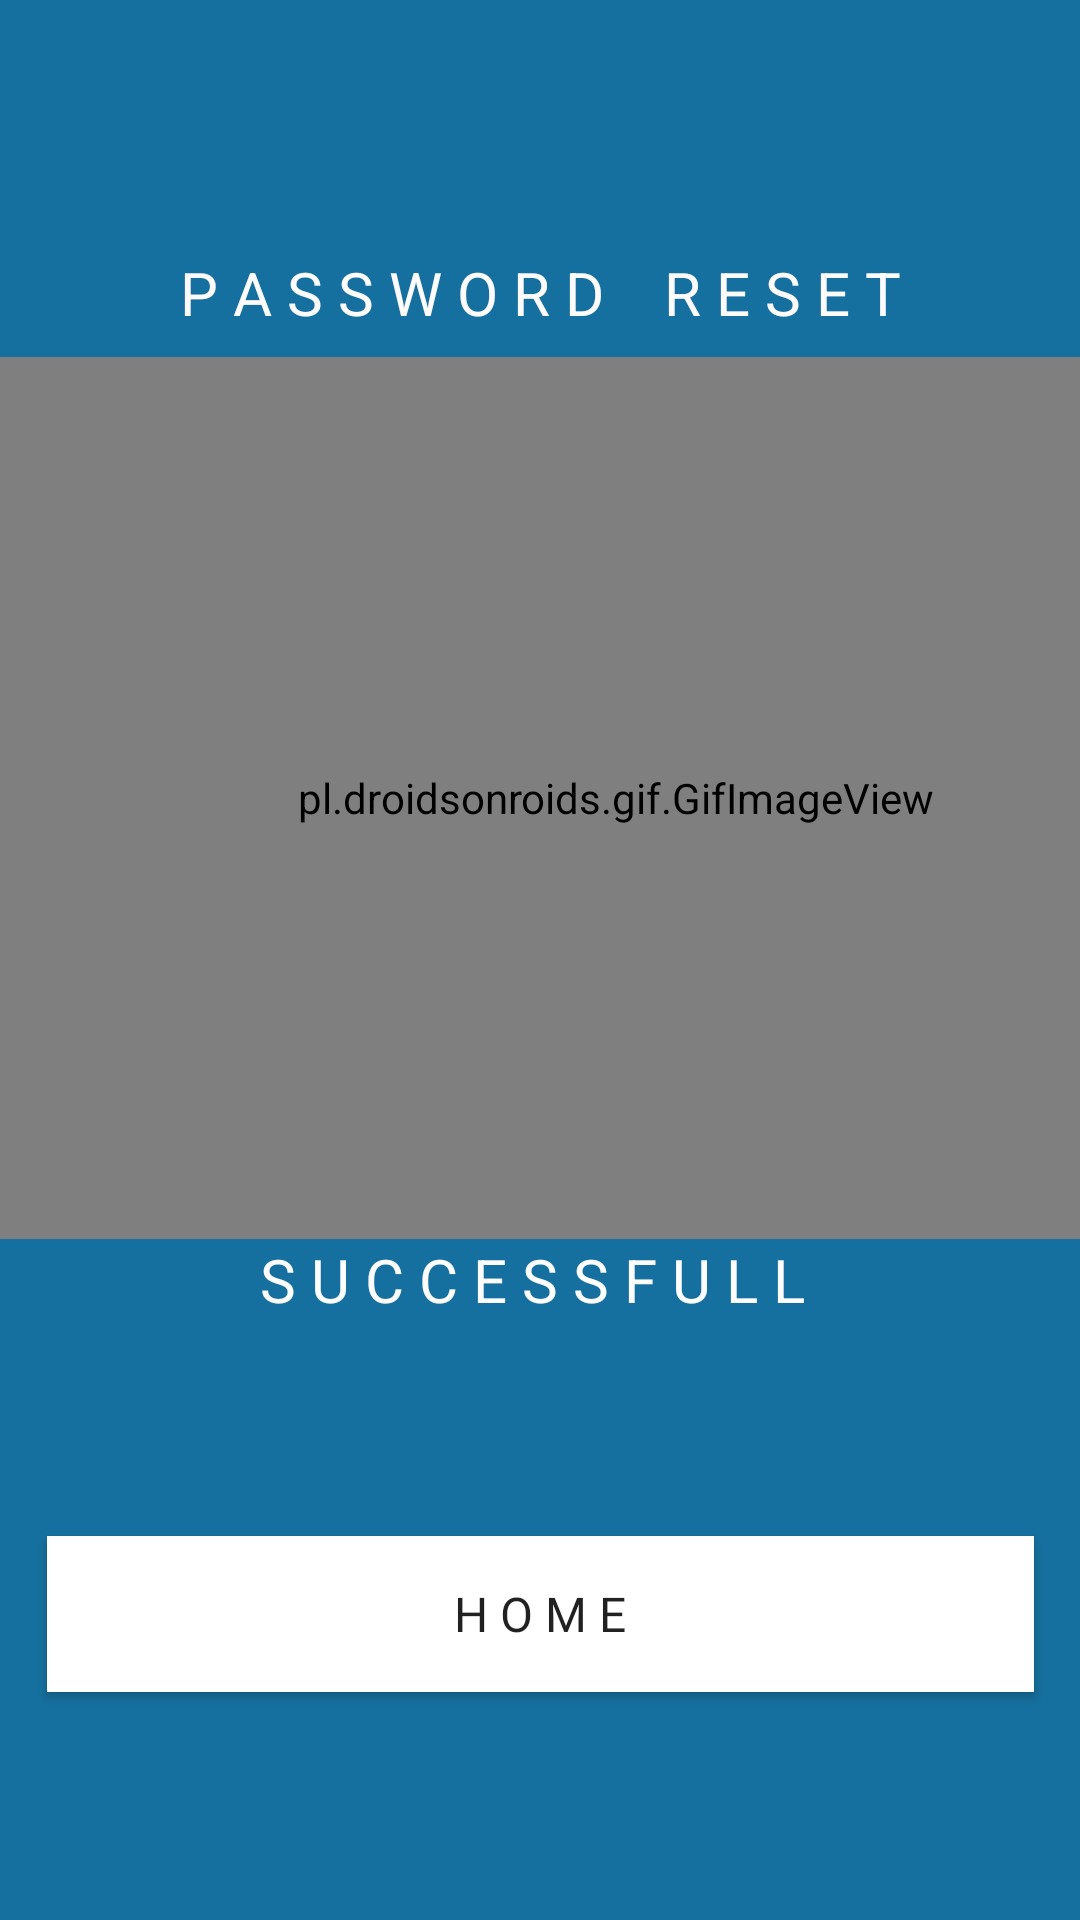

Layout XML and referenced resources for this Android screen:
<!-- AndroidManifest.xml: application theme AppTheme -->
<!-- res/layout/activity_reset_pop_up_window.xml -->
<?xml version="1.0" encoding="utf-8"?>
<androidx.constraintlayout.widget.ConstraintLayout xmlns:android="http://schemas.android.com/apk/res/android"
    xmlns:app="http://schemas.android.com/apk/res-auto"
    xmlns:tools="http://schemas.android.com/tools"
    android:layout_width="match_parent"
    android:layout_height="match_parent"
    android:background="#16709F"
    tools:context=".resetPopUpWindow">

    <TextView
        android:id="@+id/textView7"
        android:layout_width="wrap_content"
        android:layout_height="wrap_content"
        android:layout_marginTop="84dp"
        android:text="P A S S W O R D    R E S E T"
        android:textColor="#FDFBFB"
        android:textSize="20sp"
        app:layout_constraintEnd_toEndOf="parent"
        app:layout_constraintStart_toStartOf="parent"
        app:layout_constraintTop_toTopOf="parent" />


    <pl.droidsonroids.gif.GifImageView
        android:id="@+id/gifImageView3"
        android:layout_width="411dp"
        android:layout_height="294dp"
        android:layout_marginTop="8dp"
        android:src="@drawable/blue_sent"
        app:layout_constraintEnd_toEndOf="parent"
        app:layout_constraintHorizontal_bias="0.0"
        app:layout_constraintStart_toStartOf="parent"
        app:layout_constraintTop_toBottomOf="@+id/textView7" />

    <Button
        android:id="@+id/login_fromResetActivity"
        android:layout_width="329dp"
        android:layout_height="52dp"
        android:layout_marginBottom="76dp"
        android:fontFamily="@font/reem_kufi"
        android:paddingLeft="30dp"
        android:paddingRight="30dp"
        android:text="H O M E"
        android:background="#fff"
        android:textSize="16sp"
        app:layout_constraintBottom_toBottomOf="parent"
        app:layout_constraintEnd_toEndOf="parent"
        app:layout_constraintStart_toStartOf="parent" />

    <TextView
        android:id="@+id/textView8"
        android:layout_width="wrap_content"
        android:layout_height="wrap_content"
        android:fontFamily="sans-serif"
        android:text="S U C C E S S F U L L "
        android:textColor="#FDFDFD"
        android:textSize="20sp"
        app:layout_constraintEnd_toEndOf="parent"
        app:layout_constraintStart_toStartOf="parent"
        app:layout_constraintTop_toBottomOf="@+id/gifImageView3" />

</androidx.constraintlayout.widget.ConstraintLayout>
<!-- resources referenced by this layout -->
<resources>
  <!-- drawable blue_sent: gif bitmap (drawable, 7276 bytes) -->
  <style name="AppTheme" parent="Theme.AppCompat.Light.NoActionBar">
          
          <item name="colorPrimary">#161B37</item>
          <item name="colorPrimaryDark">#161B37</item>
          <item name="colorAccent">@color/colorAccent</item>
      </style>
  <color name="colorAccent">#292F40</color>
</resources>
